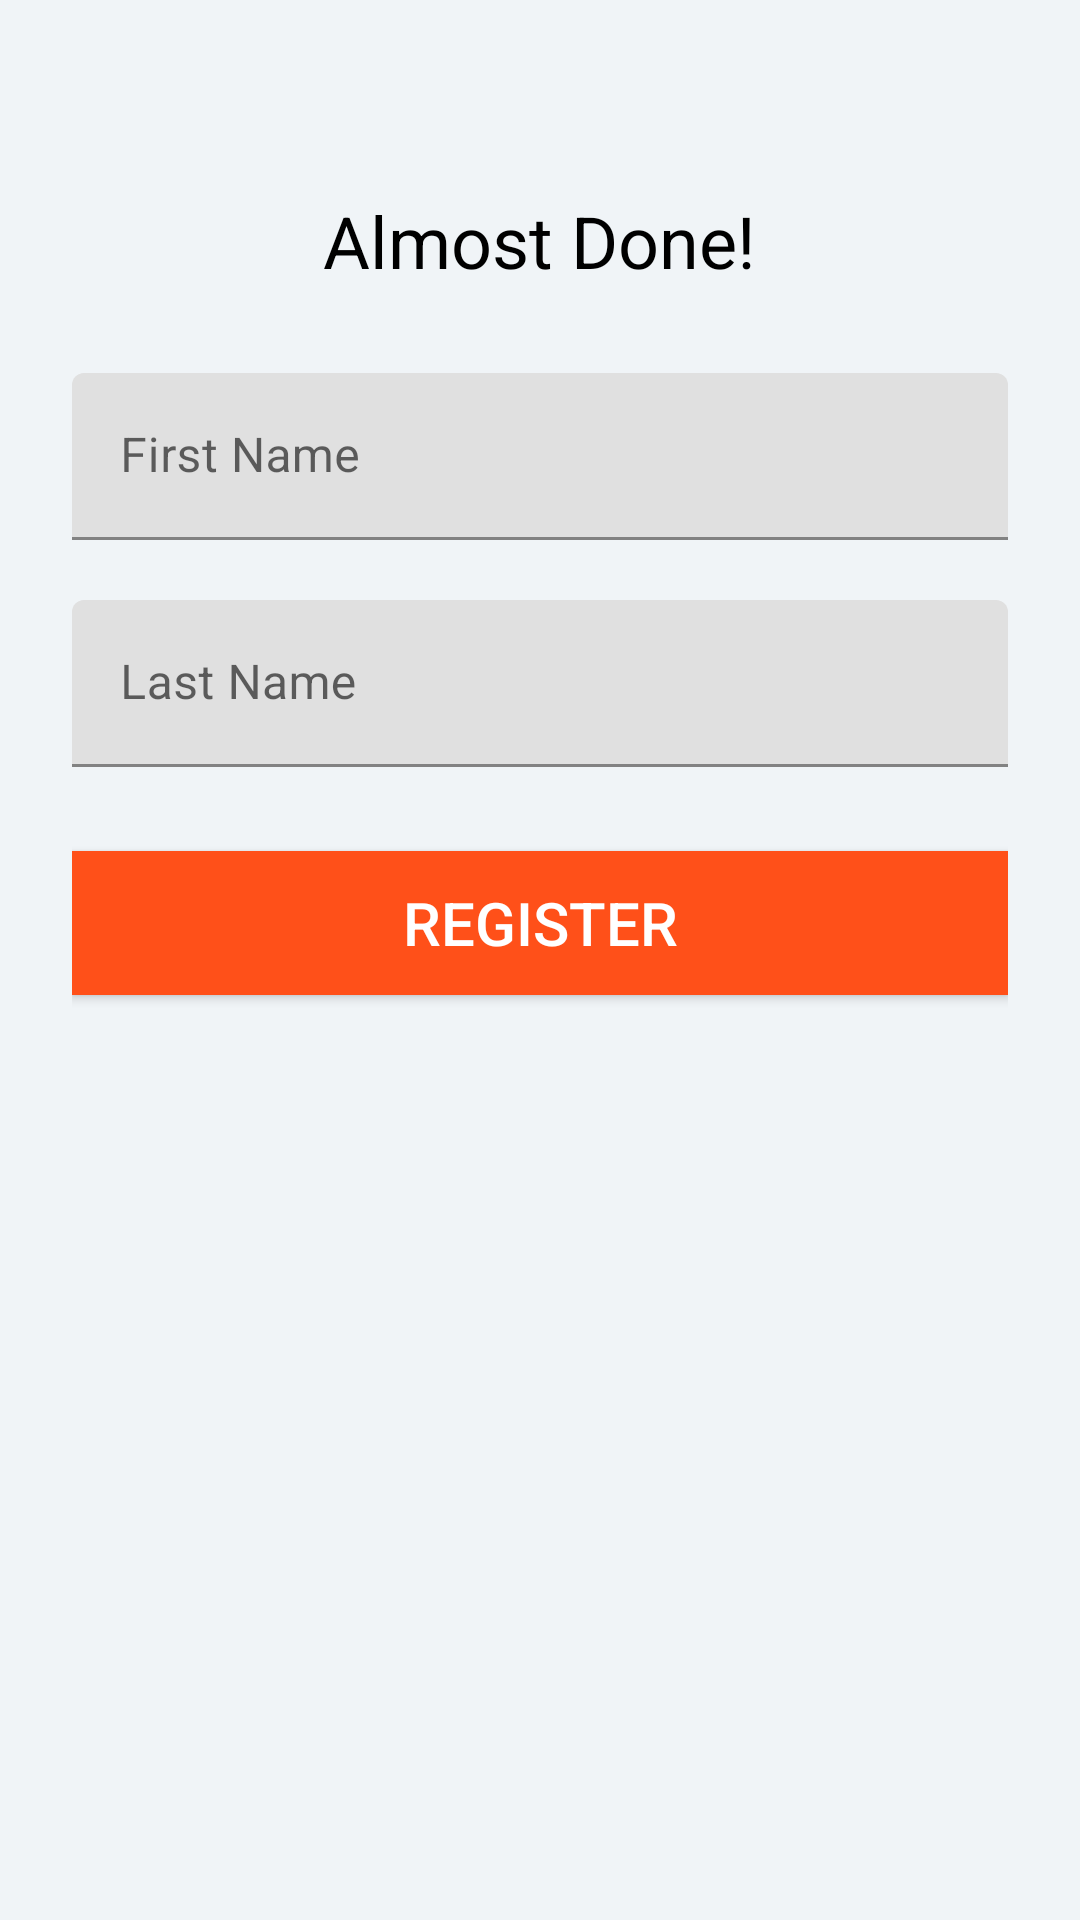

Layout XML and referenced resources for this Android screen:
<!-- AndroidManifest.xml: fallback theme Theme.MaterialComponents.DayNight.NoActionBar -->
<!-- res/layout/activity_complete_register.xml -->
<?xml version="1.0" encoding="utf-8"?>
<LinearLayout xmlns:android="http://schemas.android.com/apk/res/android"
    android:layout_width="match_parent"
    android:layout_height="match_parent"
    android:background="#F0F4F7"
    android:orientation="vertical"
    android:padding="24dp">

    <TextView
        android:layout_width="wrap_content"
        android:layout_height="wrap_content"
        android:layout_gravity="center_horizontal"
        android:layout_marginTop="40dp"
        android:text="Almost Done!"
        android:textColor="#000"
        android:textSize="24sp" />



    <com.google.android.material.textfield.TextInputLayout
        android:layout_width="match_parent"
        android:layout_height="wrap_content">

        <com.google.android.material.textfield.TextInputEditText
            android:id="@+id/email"
            android:layout_width="match_parent"
            android:layout_height="wrap_content"
            android:layout_marginTop="28dp"
            android:hint="First Name" />
    </com.google.android.material.textfield.TextInputLayout>

    <com.google.android.material.textfield.TextInputLayout
        android:layout_width="match_parent"
        android:layout_height="wrap_content">

        <com.google.android.material.textfield.TextInputEditText
            android:id="@+id/password"
            android:layout_width="match_parent"
            android:layout_height="wrap_content"
            android:layout_marginTop="20dp"
            android:hint="Last Name"
            android:inputType="textPassword" />
    </com.google.android.material.textfield.TextInputLayout>

    <ProgressBar
        android:id="@+id/progressBar"
        android:layout_width="wrap_content"
        android:layout_height="wrap_content"
        android:visibility="gone" />

    <Button
        android:id="@+id/btn_register"
        android:layout_width="match_parent"
        android:layout_height="48dp"
        android:background="#FF5019"
        android:text="Register"
        android:layout_marginTop="28dp"
        android:textColor="#FFFFFF"
        android:textSize="20sp" />

</LinearLayout>
<!-- resources referenced by this layout -->
<resources>

</resources>
